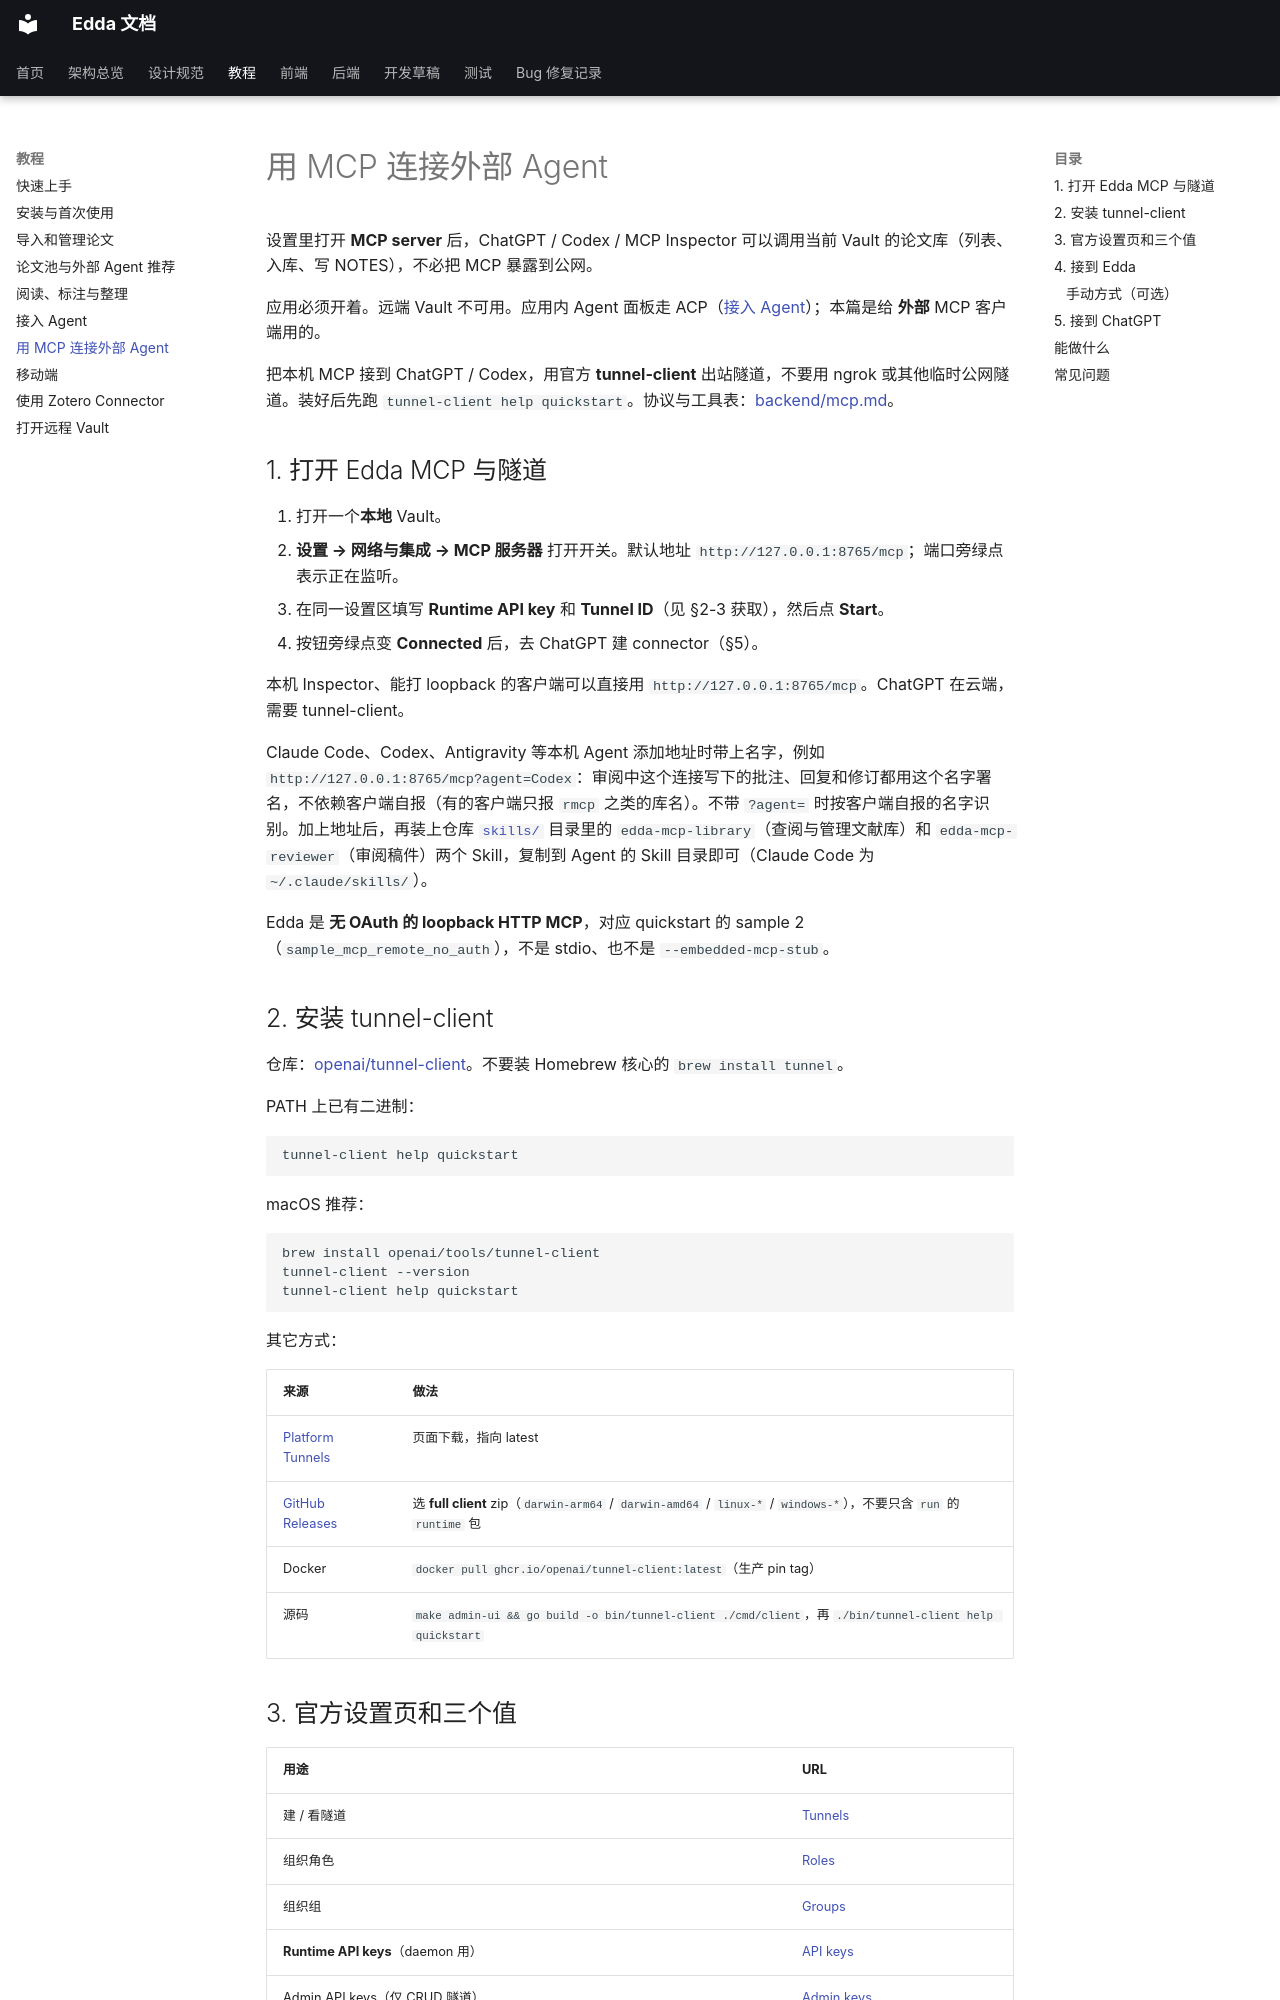

repository: Becomingw/Margin-Next · page: usage/mcp/index.html · generator: mkdocs

# 用 MCP 连接外部 Agent

设置里打开 **MCP server** 后，ChatGPT / Codex / MCP Inspector 可以调用当前 Vault 的论文库（列表、入库、写 NOTES），不必把 MCP 暴露到公网。

应用必须开着。远端 Vault 不可用。应用内 Agent 面板走 ACP（[接入 Agent](agents.md)）；本篇是给 **外部** MCP 客户端用的。

把本机 MCP 接到 ChatGPT / Codex，用官方 **tunnel-client** 出站隧道，不要用 ngrok 或其他临时公网隧道。装好后先跑 `tunnel-client help quickstart`。协议与工具表：[backend/mcp.md](../backend/mcp.md)。

## 1. 打开 Edda MCP 与隧道

1. 打开一个**本地** Vault。
2. **设置 → 网络与集成 → MCP 服务器** 打开开关。默认地址 `http://127.0.0.1:8765/mcp`；端口旁绿点表示正在监听。
3. 在同一设置区填写 **Runtime API key** 和 **Tunnel ID**（见 §2-3 获取），然后点 **Start**。
4. 按钮旁绿点变 **Connected** 后，去 ChatGPT 建 connector（§5）。

本机 Inspector、能打 loopback 的客户端可以直接用 `http://127.0.0.1:8765/mcp`。ChatGPT 在云端，需要 tunnel-client。

Claude Code、Codex、Antigravity 等本机 Agent 添加地址时带上名字，例如 `http://127.0.0.1:8765/mcp?agent=Codex`：审阅中这个连接写下的批注、回复和修订都用这个名字署名，不依赖客户端自报（有的客户端只报 `rmcp` 之类的库名）。不带 `?agent=` 时按客户端自报的名字识别。加上地址后，再装上仓库 [`skills/`](https://github.com/Becomingw/Edda/tree/main/skills) 目录里的 `edda-mcp-library`（查阅与管理文献库）和 `edda-mcp-reviewer`（审阅稿件）两个 Skill，复制到 Agent 的 Skill 目录即可（Claude Code 为 `~/.claude/skills/`）。

Edda 是 **无 OAuth 的 loopback HTTP MCP**，对应 quickstart 的 sample 2（`sample_mcp_remote_no_auth`），不是 stdio、也不是 `--embedded-mcp-stub`。

## 2. 安装 tunnel-client

仓库：[openai/tunnel-client](https://github.com/openai/tunnel-client)。不要装 Homebrew 核心的 `brew install tunnel`。

PATH 上已有二进制：

```bash
tunnel-client help quickstart
```

macOS 推荐：

```bash
brew install openai/tools/tunnel-client
tunnel-client --version
tunnel-client help quickstart
```

其它方式：

| 来源 | 做法 |
|---|---|
| [Platform Tunnels](https://platform.openai.com/settings/organization/tunnels) | 页面下载，指向 latest |
| [GitHub Releases](https://github.com/openai/tunnel-client/releases/latest) | 选 **full client** zip（`darwin-arm64` / `darwin-amd64` / `linux-*` / `windows-*`），不要只含 `run` 的 `runtime` 包 |
| Docker | `docker pull ghcr.io/openai/tunnel-client:latest`（生产 pin tag） |
| 源码 | `make admin-ui && go build -o bin/tunnel-client ./cmd/client`，再 `./bin/tunnel-client help quickstart` |
